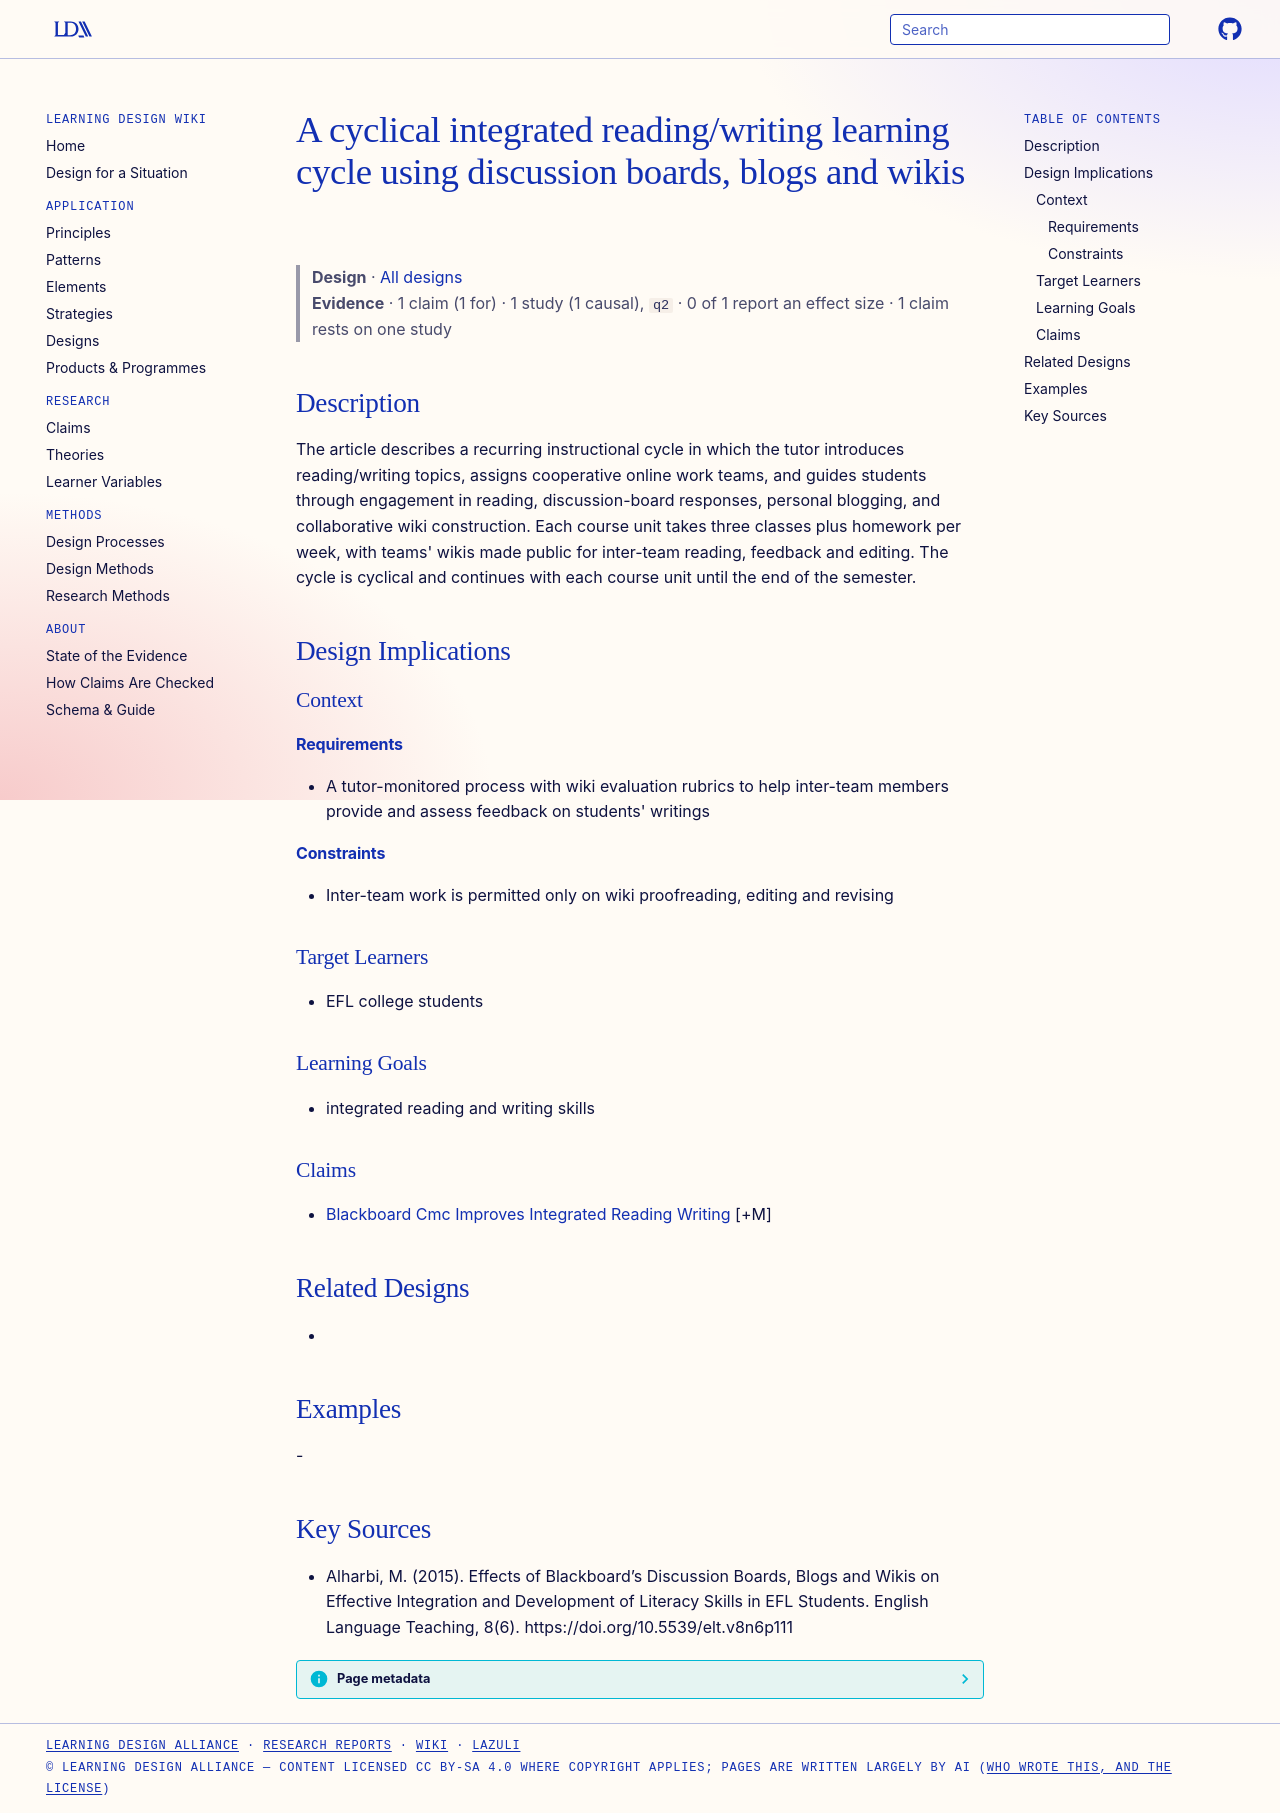

repository: Learning-Design-Alliance/learning-wiki · page: designs/cyclical-integrated-reading-writing-cycle/index.html · generator: mkdocs

---
type: design
id: cyclical-integrated-reading-writing-cycle
title: A cyclical integrated reading/writing learning cycle using discussion boards, blogs and wikis
description: The article describes a recurring instructional cycle in which the tutor introduces reading/writing topics, assigns cooperative online work teams, and guides students through engagement in reading, discussion-board re...
status: review
generated:
  by: "process:settle-candidates"
  at: 2026-11-03
sources:
  - id: alharbi-2015
    resource: "https://doi.org/10.5539/elt.v8n6p111"
    title: "Alharbi, M. (2015). Effects of Blackboard’s Discussion Boards, Blogs and Wikis on Effective Integration and Development of Literacy Skills in EFL Students. English Language Teaching, 8(6). https://doi.org/10.5539/elt.v8n6p111"
    author: Alharbi, M
---

# A cyclical integrated reading/writing learning cycle using discussion boards, blogs and wikis

> **Design** · [All designs](index.md)
> **Evidence** · 1 claim (1 for) · 1 study (1 causal), `q2` · 0 of 1 report an effect size · 1 claim rests on one study

## Description
The article describes a recurring instructional cycle in which the tutor introduces reading/writing topics, assigns cooperative online work teams, and guides students through engagement in reading, discussion-board responses, personal blogging, and collaborative wiki construction. Each course unit takes three classes plus homework per week, with teams' wikis made public for inter-team reading, feedback and editing. The cycle is cyclical and continues with each course unit until the end of the semester.

## Design Implications

### Context
#### Requirements
- A tutor-monitored process with wiki evaluation rubrics to help inter-team members provide and assess feedback on students' writings
#### Constraints
- Inter-team work is permitted only on wiki proofreading, editing and revising

### Target Learners
- EFL college students

### Learning Goals
- integrated reading and writing skills

### Claims
- [Blackboard Cmc Improves Integrated Reading Writing](../claims/blackboard-cmc-improves-integrated-reading-writing.md) [+M]

## Related Designs
- 

## Examples
-

## Key Sources
- Alharbi, M. (2015). Effects of Blackboard’s Discussion Boards, Blogs and Wikis on Effective Integration and Development of Literacy Skills in EFL Students. English Language Teaching, 8(6). https://doi.org/10.5539/elt.v8n6p111
